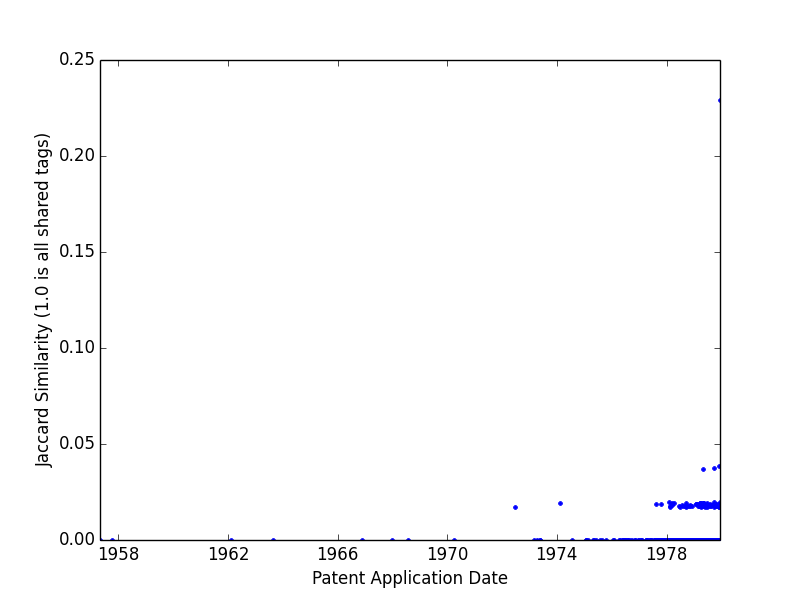

Source data for this figure (header and first rows):
4242766, 0
4242872, 0
4242873, 0
4243018, 0
4243019, 0
4243020, 0
4243021, 0
4243022, 0
4243023, 0
4243392, 0
4243432, 0
4243454, 0
4243885, 0
4243928, 0
4244351, 0
4244352, 0
4244353, 0
4244354, 0
4244355, 0
4244356, 0
4244374, 0
4244519, 0
4244750, 0
4245386, 0
4245398, 0
4245476, 0
4245616, 0
4245617, 0
4245618, 0
4245619, 0
4245620, 0
4245621, 0
4245895, 0
4246043, 0
4246050, 0
4246080, 0
4246477, 0
4246885, 0
4246888, 0
4246890, 0
4246891, 0
4246892, 0
4246956, 0
4247182, 0
4247528, 0
4248049, 0
4248204, 0
4248210, 0
4248211, 0
4248212, 0
4248258, 0
4248294, 0
4248643, 0
4248687, 0
4249083, 0
4249317, 0
4249511, 0
4249512, 0
4249513, 0
4249514, 0
4249515, 0
... 1,204 more rows
